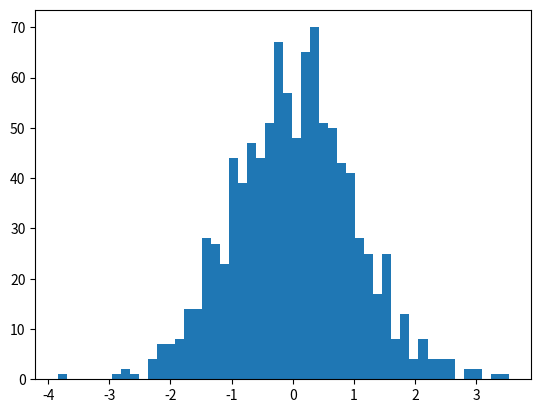

The matplotlib source for this figure: (Note: this script raises an exception after producing the figure.)
import numpy.random as npr
import numpy as np
from scipy.special import erf
import matplotlib.pyplot as plt

nran = 1000
xvals = npr.random(nran)
intp_g = xvals
lkupuvals = (np.array([range(0,10000)])-5000)/1000.
lkupintvals = 0.5+0.5*erf(lkupuvals/np.sqrt(2.0))
uvals = 0.*intp_g
for i in range(0,nran):
    diffs = abs(lkupintvals-intp_g[i])
    uvals[i] = lkupuvals[np.where(diffs == diffs.min())]

n1, bins1, patches1 = plt.hist(uvals,bins=50,normed=1,histtype='stepfilled')
plt.setp(patches1,'facecolor','g','alpha',0.75)